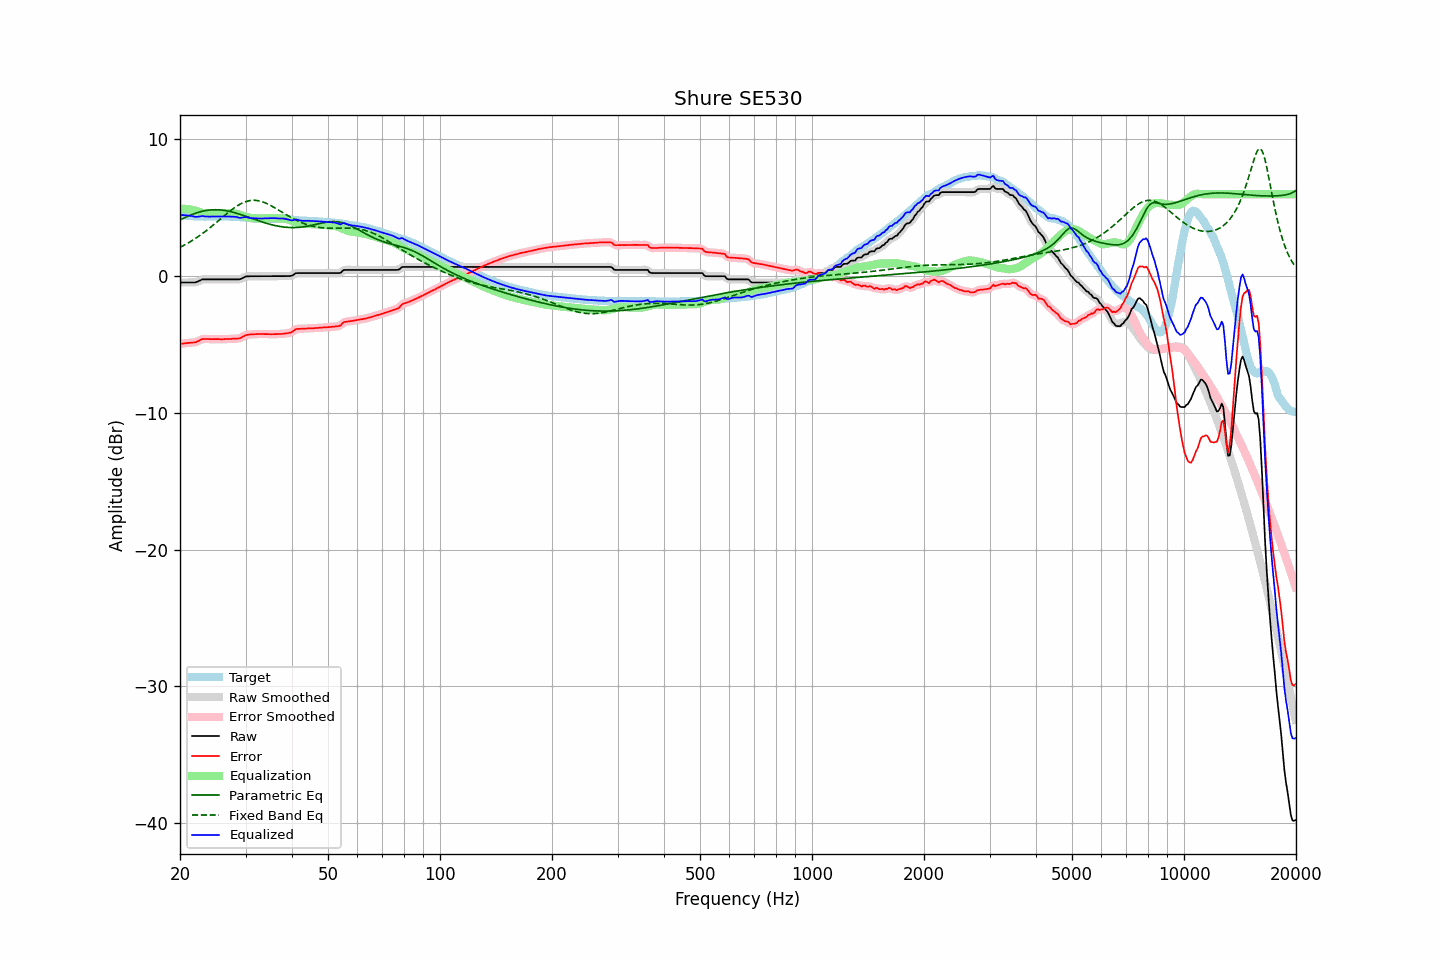

The data file committed next to this chart (first rows):
frequency, raw, error, smoothed, error_smoothed, equalization, parametric_eq, fixed_band_eq, equalized_raw, equalized_smoothed, target
20.00, -0.46, -4.95, -0.46, -4.95, 4.93, 4.12, 2.11, 4.47, 4.47, 4.49
20.20, -0.46, -4.93, -0.46, -4.94, 4.93, 4.18, 2.17, 4.47, 4.47, 4.47
20.40, -0.46, -4.92, -0.46, -4.92, 4.93, 4.23, 2.23, 4.47, 4.47, 4.46
20.61, -0.46, -4.91, -0.46, -4.91, 4.92, 4.29, 2.30, 4.46, 4.46, 4.45
20.81, -0.46, -4.89, -0.46, -4.90, 4.91, 4.34, 2.36, 4.45, 4.45, 4.43
21.02, -0.46, -4.88, -0.46, -4.88, 4.90, 4.39, 2.43, 4.44, 4.44, 4.42
21.23, -0.46, -4.87, -0.46, -4.87, 4.89, 4.44, 2.50, 4.43, 4.43, 4.41
21.44, -0.46, -4.86, -0.46, -4.86, 4.87, 4.49, 2.57, 4.41, 4.40, 4.40
21.66, -0.46, -4.85, -0.46, -4.85, 4.84, 4.54, 2.64, 4.38, 4.38, 4.39
21.87, -0.46, -4.84, -0.46, -4.84, 4.81, 4.58, 2.72, 4.35, 4.36, 4.38
22.09, -0.44, -4.82, -0.43, -4.81, 4.78, 4.62, 2.79, 4.34, 4.35, 4.38
22.31, -0.39, -4.76, -0.39, -4.76, 4.74, 4.66, 2.87, 4.35, 4.35, 4.37
22.54, -0.34, -4.71, -0.33, -4.70, 4.70, 4.69, 2.95, 4.36, 4.37, 4.37
22.76, -0.28, -4.64, -0.28, -4.64, 4.67, 4.72, 3.04, 4.39, 4.39, 4.36
22.99, -0.23, -4.60, -0.24, -4.61, 4.64, 4.75, 3.12, 4.41, 4.39, 4.37
23.22, -0.23, -4.59, -0.23, -4.59, 4.61, 4.78, 3.21, 4.38, 4.39, 4.36
23.45, -0.23, -4.59, -0.23, -4.59, 4.60, 4.80, 3.30, 4.37, 4.37, 4.36
23.69, -0.23, -4.60, -0.23, -4.59, 4.59, 4.82, 3.39, 4.36, 4.36, 4.37
23.92, -0.23, -4.60, -0.23, -4.60, 4.59, 4.84, 3.48, 4.36, 4.36, 4.37
24.16, -0.23, -4.60, -0.23, -4.60, 4.59, 4.85, 3.58, 4.36, 4.36, 4.37
24.40, -0.23, -4.60, -0.23, -4.60, 4.60, 4.86, 3.67, 4.37, 4.37, 4.37
24.65, -0.23, -4.60, -0.23, -4.60, 4.60, 4.86, 3.77, 4.37, 4.37, 4.37
24.89, -0.23, -4.60, -0.23, -4.60, 4.61, 4.86, 3.87, 4.38, 4.38, 4.37
25.14, -0.23, -4.60, -0.23, -4.60, 4.61, 4.86, 3.97, 4.38, 4.38, 4.37
25.39, -0.23, -4.60, -0.23, -4.60, 4.61, 4.86, 4.07, 4.38, 4.38, 4.37
25.65, -0.23, -4.61, -0.23, -4.61, 4.61, 4.85, 4.17, 4.38, 4.38, 4.38
25.91, -0.23, -4.61, -0.23, -4.61, 4.61, 4.84, 4.27, 4.38, 4.38, 4.38
26.16, -0.23, -4.61, -0.23, -4.61, 4.60, 4.82, 4.37, 4.37, 4.37, 4.38
26.43, -0.23, -4.60, -0.23, -4.60, 4.60, 4.80, 4.47, 4.37, 4.37, 4.37
26.69, -0.23, -4.60, -0.23, -4.60, 4.60, 4.78, 4.57, 4.37, 4.37, 4.37
26.96, -0.23, -4.60, -0.23, -4.60, 4.60, 4.76, 4.66, 4.37, 4.37, 4.37
27.23, -0.23, -4.59, -0.23, -4.59, 4.59, 4.74, 4.76, 4.36, 4.36, 4.36
27.50, -0.23, -4.58, -0.23, -4.58, 4.59, 4.71, 4.85, 4.36, 4.36, 4.35
27.77, -0.23, -4.57, -0.23, -4.58, 4.59, 4.68, 4.93, 4.36, 4.36, 4.34
28.05, -0.23, -4.57, -0.23, -4.57, 4.58, 4.65, 5.02, 4.35, 4.35, 4.34
28.33, -0.23, -4.56, -0.23, -4.57, 4.56, 4.61, 5.10, 4.33, 4.33, 4.33
28.62, -0.23, -4.56, -0.23, -4.56, 4.54, 4.58, 5.17, 4.31, 4.30, 4.33
28.90, -0.23, -4.55, -0.22, -4.54, 4.50, 4.54, 5.24, 4.27, 4.28, 4.32
29.19, -0.19, -4.50, -0.18, -4.49, 4.47, 4.50, 5.31, 4.28, 4.28, 4.31
29.48, -0.13, -4.43, -0.13, -4.43, 4.43, 4.46, 5.36, 4.30, 4.30, 4.30
29.78, -0.07, -4.36, -0.07, -4.36, 4.39, 4.42, 5.42, 4.32, 4.31, 4.29
30.08, -0.02, -4.30, -0.03, -4.32, 4.35, 4.38, 5.46, 4.33, 4.31, 4.28
30.38, -0.01, -4.29, -0.01, -4.29, 4.31, 4.34, 5.49, 4.30, 4.30, 4.28
30.68, -0.01, -4.28, -0.00, -4.27, 4.28, 4.30, 5.52, 4.27, 4.28, 4.27
30.99, -0.00, -4.26, -0.00, -4.26, 4.26, 4.26, 5.54, 4.26, 4.25, 4.26
31.30, 0.00, -4.24, -0.00, -4.25, 4.24, 4.21, 5.55, 4.24, 4.24, 4.24
31.61, 0.00, -4.24, 0.00, -4.24, 4.23, 4.17, 5.55, 4.23, 4.23, 4.24
31.93, 0.00, -4.24, 0.00, -4.24, 4.23, 4.13, 5.55, 4.23, 4.23, 4.24
32.24, 0.00, -4.23, -0.00, -4.23, 4.23, 4.09, 5.54, 4.23, 4.23, 4.23
32.57, 0.00, -4.23, -0.00, -4.23, 4.23, 4.05, 5.52, 4.23, 4.23, 4.23
32.89, 0.00, -4.22, -0.00, -4.22, 4.23, 4.01, 5.49, 4.23, 4.23, 4.22
33.22, 0.00, -4.22, -0.00, -4.22, 4.23, 3.97, 5.45, 4.23, 4.23, 4.22
33.55, 0.00, -4.23, -0.00, -4.23, 4.23, 3.93, 5.41, 4.23, 4.23, 4.23
33.89, 0.00, -4.24, -0.00, -4.23, 4.23, 3.90, 5.37, 4.23, 4.23, 4.24
34.23, 0.00, -4.23, 0.00, -4.24, 4.23, 3.86, 5.31, 4.23, 4.23, 4.23
34.57, 0.00, -4.24, 0.00, -4.24, 4.24, 3.83, 5.26, 4.24, 4.24, 4.24
34.92, 0.00, -4.24, 0.00, -4.24, 4.24, 3.80, 5.20, 4.24, 4.24, 4.24
35.27, 0.00, -4.24, 0.00, -4.24, 4.24, 3.77, 5.13, 4.24, 4.24, 4.24
35.62, 0.00, -4.24, 0.00, -4.24, 4.24, 3.74, 5.07, 4.24, 4.24, 4.24
35.97, 0.00, -4.24, 0.00, -4.24, 4.24, 3.71, 5.00, 4.24, 4.24, 4.24
... 635 more rows
